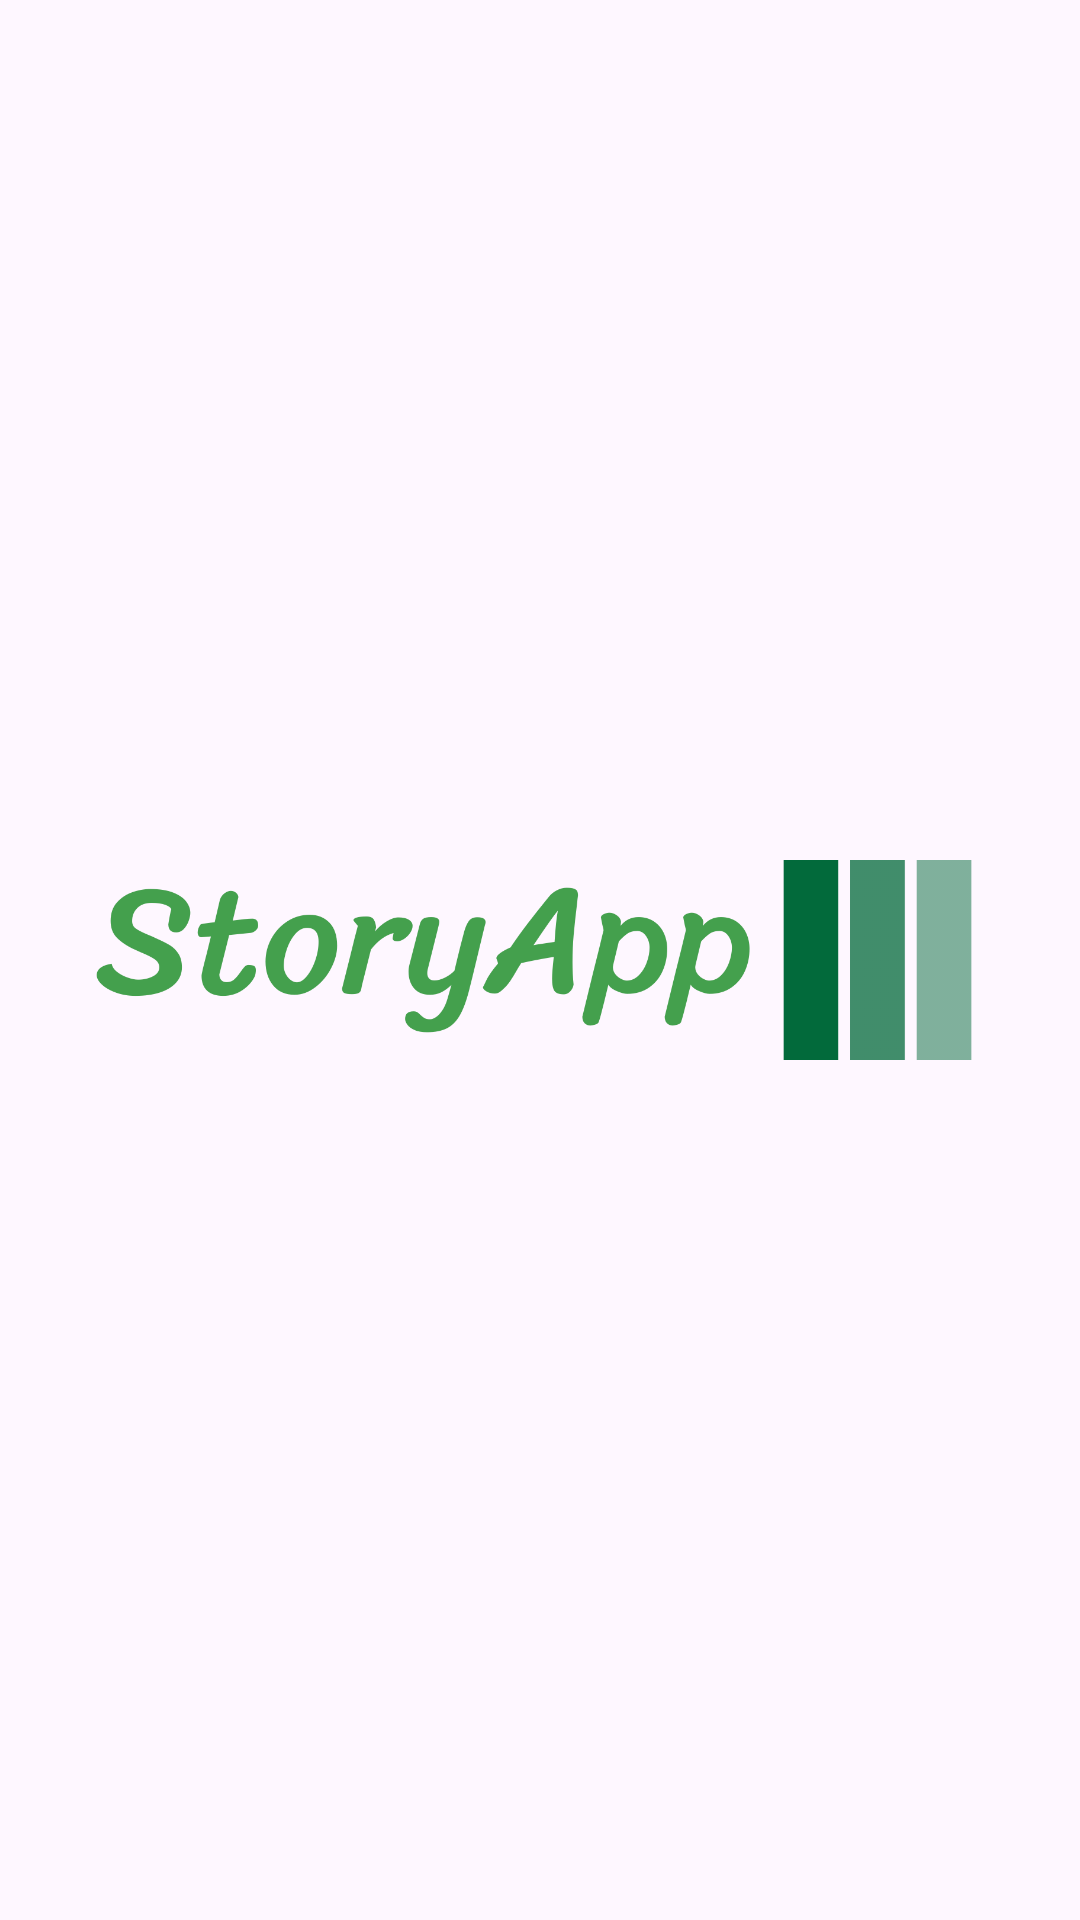

Produce the Android XML layout that renders to this screen, including the resource entries it uses.
<!-- AndroidManifest.xml: application theme Theme.WayStoryApp -->
<!-- res/layout/activity_splash.xml -->
<?xml version="1.0" encoding="utf-8"?>
<androidx.constraintlayout.widget.ConstraintLayout xmlns:android="http://schemas.android.com/apk/res/android"
    xmlns:app="http://schemas.android.com/apk/res-auto"
    xmlns:tools="http://schemas.android.com/tools"
    android:layout_width="match_parent"
    android:layout_height="match_parent"
    tools:context=".view.splash.SplashActivity">

    <ImageView
        android:id="@+id/imgLogo"
        android:layout_width="match_parent"
        android:layout_height="80dp"
        android:layout_marginStart="32dp"
        android:layout_marginEnd="32dp"
        android:src="@drawable/applogo"
        app:layout_constraintBottom_toBottomOf="parent"
        app:layout_constraintTop_toTopOf="parent"
        tools:ignore="ContentDescription" />


</androidx.constraintlayout.widget.ConstraintLayout>
<!-- resources referenced by this layout -->
<resources>
  <!-- drawable applogo: png bitmap (drawable, 37289 bytes) -->
  <style name="Theme.WayStoryApp" parent="Base.Theme.WayStoryApp" />
  <style name="Base.Theme.WayStoryApp" parent="Theme.Material3.DayNight.NoActionBar">
          
          
          <item name="android:statusBarColor">@color/navy</item>
          <item name="android:windowLightStatusBar">true</item>
      </style>
  <color name="navy">#2D3D4F</color>
</resources>
